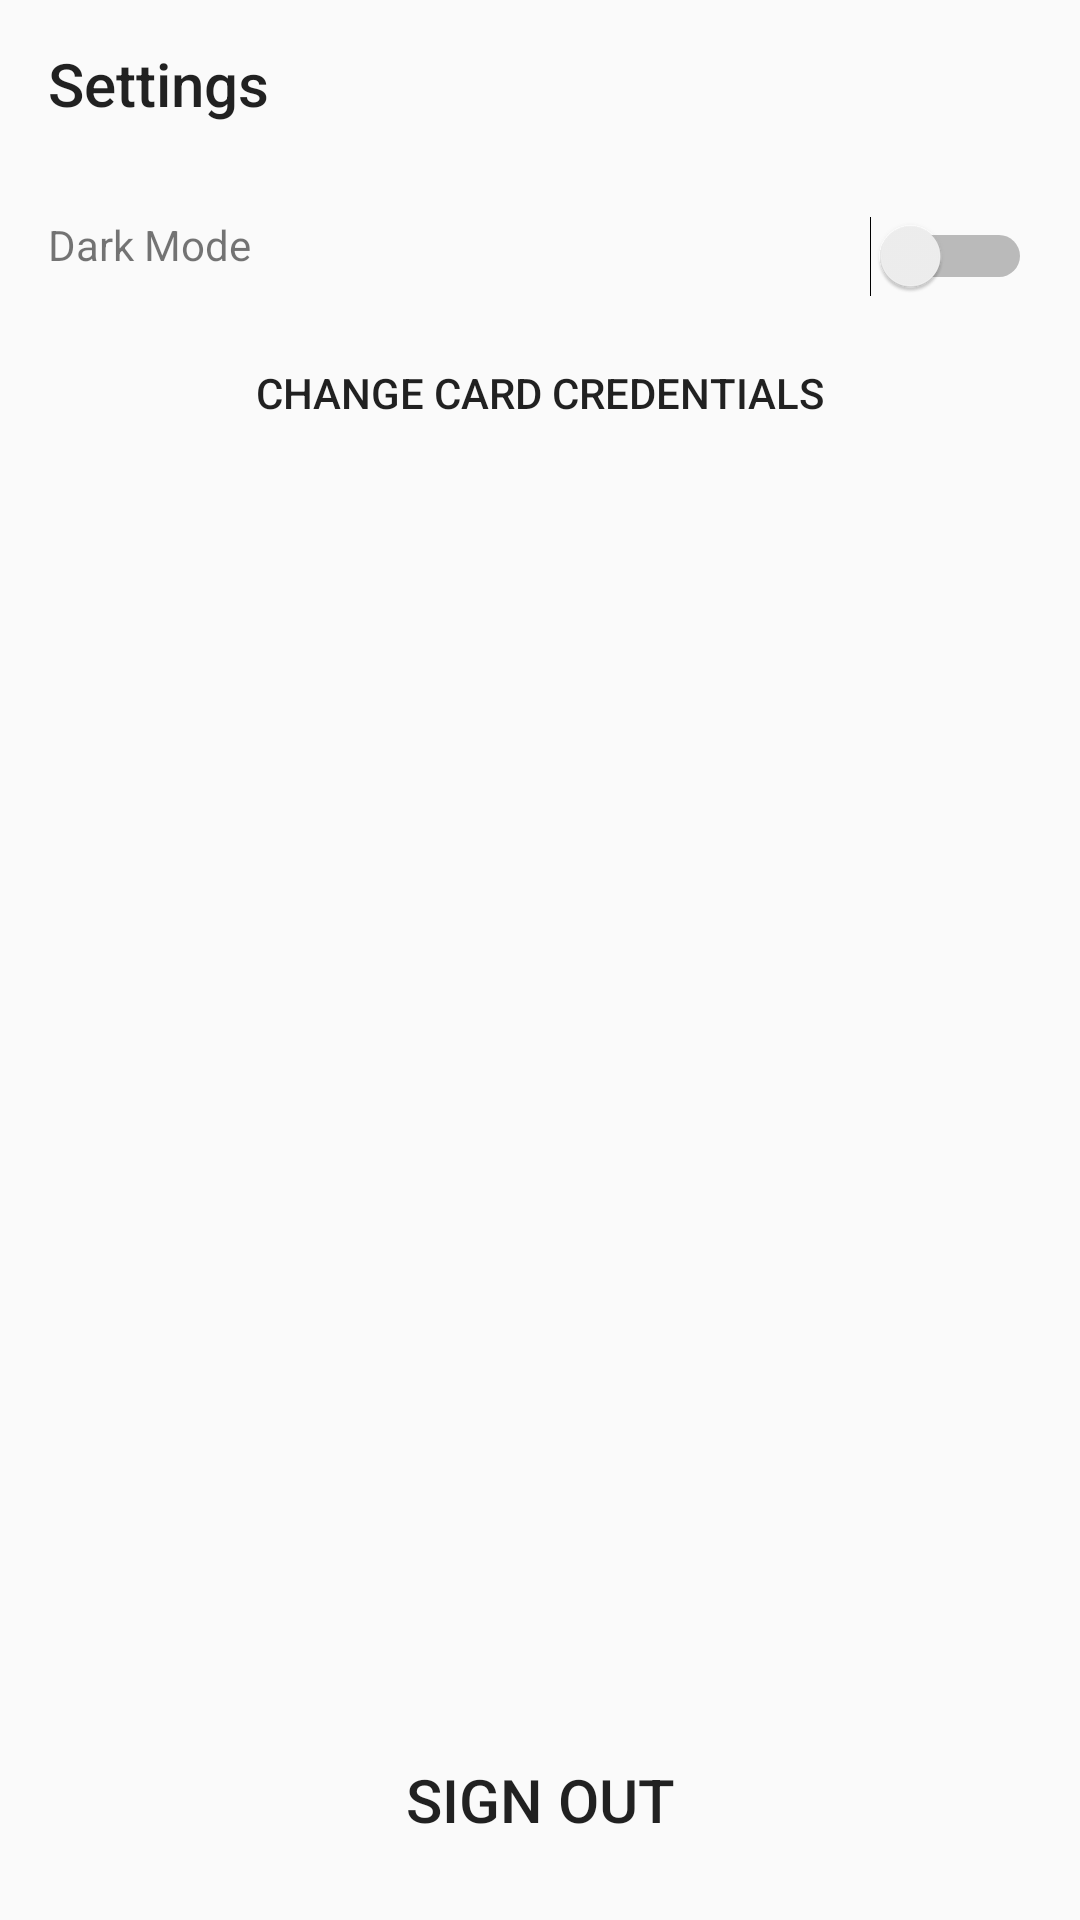

Write the Android layout XML for this screen, with the resource values it uses.
<!-- AndroidManifest.xml: application theme AppTheme -->
<!-- res/layout/activity_settings.xml -->
<?xml version="1.0" encoding="utf-8"?>
<android.support.constraint.ConstraintLayout xmlns:android="http://schemas.android.com/apk/res/android"
    xmlns:app="http://schemas.android.com/apk/res-auto"
    xmlns:tools="http://schemas.android.com/tools"
    android:layout_width="match_parent"
    android:layout_height="match_parent"
    tools:context="tk.yommail.ecrt.Settings.SettingsActivity">

    <android.support.v7.widget.Toolbar
        android:id="@+id/settingsToolbar"
        android:layout_width="match_parent"
        android:layout_height="wrap_content"
        app:title="Settings"
        android:elevation="0dp"
        app:layout_constraintEnd_toEndOf="parent"
        app:layout_constraintStart_toStartOf="parent"
        app:layout_constraintTop_toTopOf="parent">

    </android.support.v7.widget.Toolbar>


    <TextView
        android:id="@+id/textView"
        android:layout_width="wrap_content"
        android:layout_height="wrap_content"
        android:layout_marginStart="16dp"
        android:layout_marginTop="16dp"
        android:text="Dark Mode"
        app:layout_constraintStart_toStartOf="parent"
        app:layout_constraintTop_toBottomOf="@+id/settingsToolbar" />

    <Switch
        android:id="@+id/darkModeSwitch"
        android:layout_width="wrap_content"
        android:layout_height="wrap_content"
        android:layout_marginTop="16dp"
        android:layout_marginEnd="16dp"
        app:layout_constraintEnd_toEndOf="@+id/settingsToolbar"
        app:layout_constraintTop_toBottomOf="@+id/settingsToolbar" />

    <Button
        android:id="@+id/changeCredentialsButton"
        android:layout_width="0dp"
        android:layout_height="64dp"
        android:layout_marginTop="8dp"
        android:backgroundTint="@android:color/transparent"
        android:text="@string/change_card_credentials"
        android:elevation="0dp"
        android:stateListAnimator="@null"
        app:layout_constraintEnd_toEndOf="parent"
        app:layout_constraintStart_toStartOf="parent"
        app:layout_constraintTop_toBottomOf="@+id/textView" />


    <Button
        android:id="@+id/signoutbutton"
        android:layout_width="wrap_content"
        android:layout_height="wrap_content"
        android:layout_marginBottom="16dp"
        android:background="@android:color/transparent"
        android:paddingStart="32dp"
        android:paddingEnd="32dp"
        android:text="Sign out"
        android:textSize="20sp"
        app:layout_constraintBottom_toBottomOf="parent"
        app:layout_constraintEnd_toEndOf="parent"
        app:layout_constraintStart_toStartOf="parent" />
</android.support.constraint.ConstraintLayout>
<!-- resources referenced by this layout -->
<resources>
  <string name="change_card_credentials">change card credentials</string>
  <style name="AppTheme" parent="Theme.AppCompat.Light.NoActionBar">
          <item name="colorPrimary">@color/colorPrimary</item>
          <item name="colorPrimaryDark">@color/colorPrimaryDark</item>
          <item name="colorAccent">@color/colorAccent</item>
          <item name="android:windowLightStatusBar">true</item>
          <item name="toolbarStyle">@style/AppTheme.ToolbarStyle</item>
      </style>
  <color name="colorPrimary">#ff4b4b</color>
  <color name="colorPrimaryDark">#EBEBEB</color>
  <color name="colorAccent">#303030</color>
  <style name="AppTheme.ToolbarStyle" parent="Base.V7.Widget.AppCompat.Toolbar">
          <item name="android:layout_height">wrap_content</item>
          <item name="android:layout_width">match_parent</item>
          <item name="android:elevation">4dp</item>
          <item name="android:background">@color/defaultBackgroundColor</item>
      </style>
  <color name="defaultBackgroundColor">#FAFAFA</color>
</resources>
